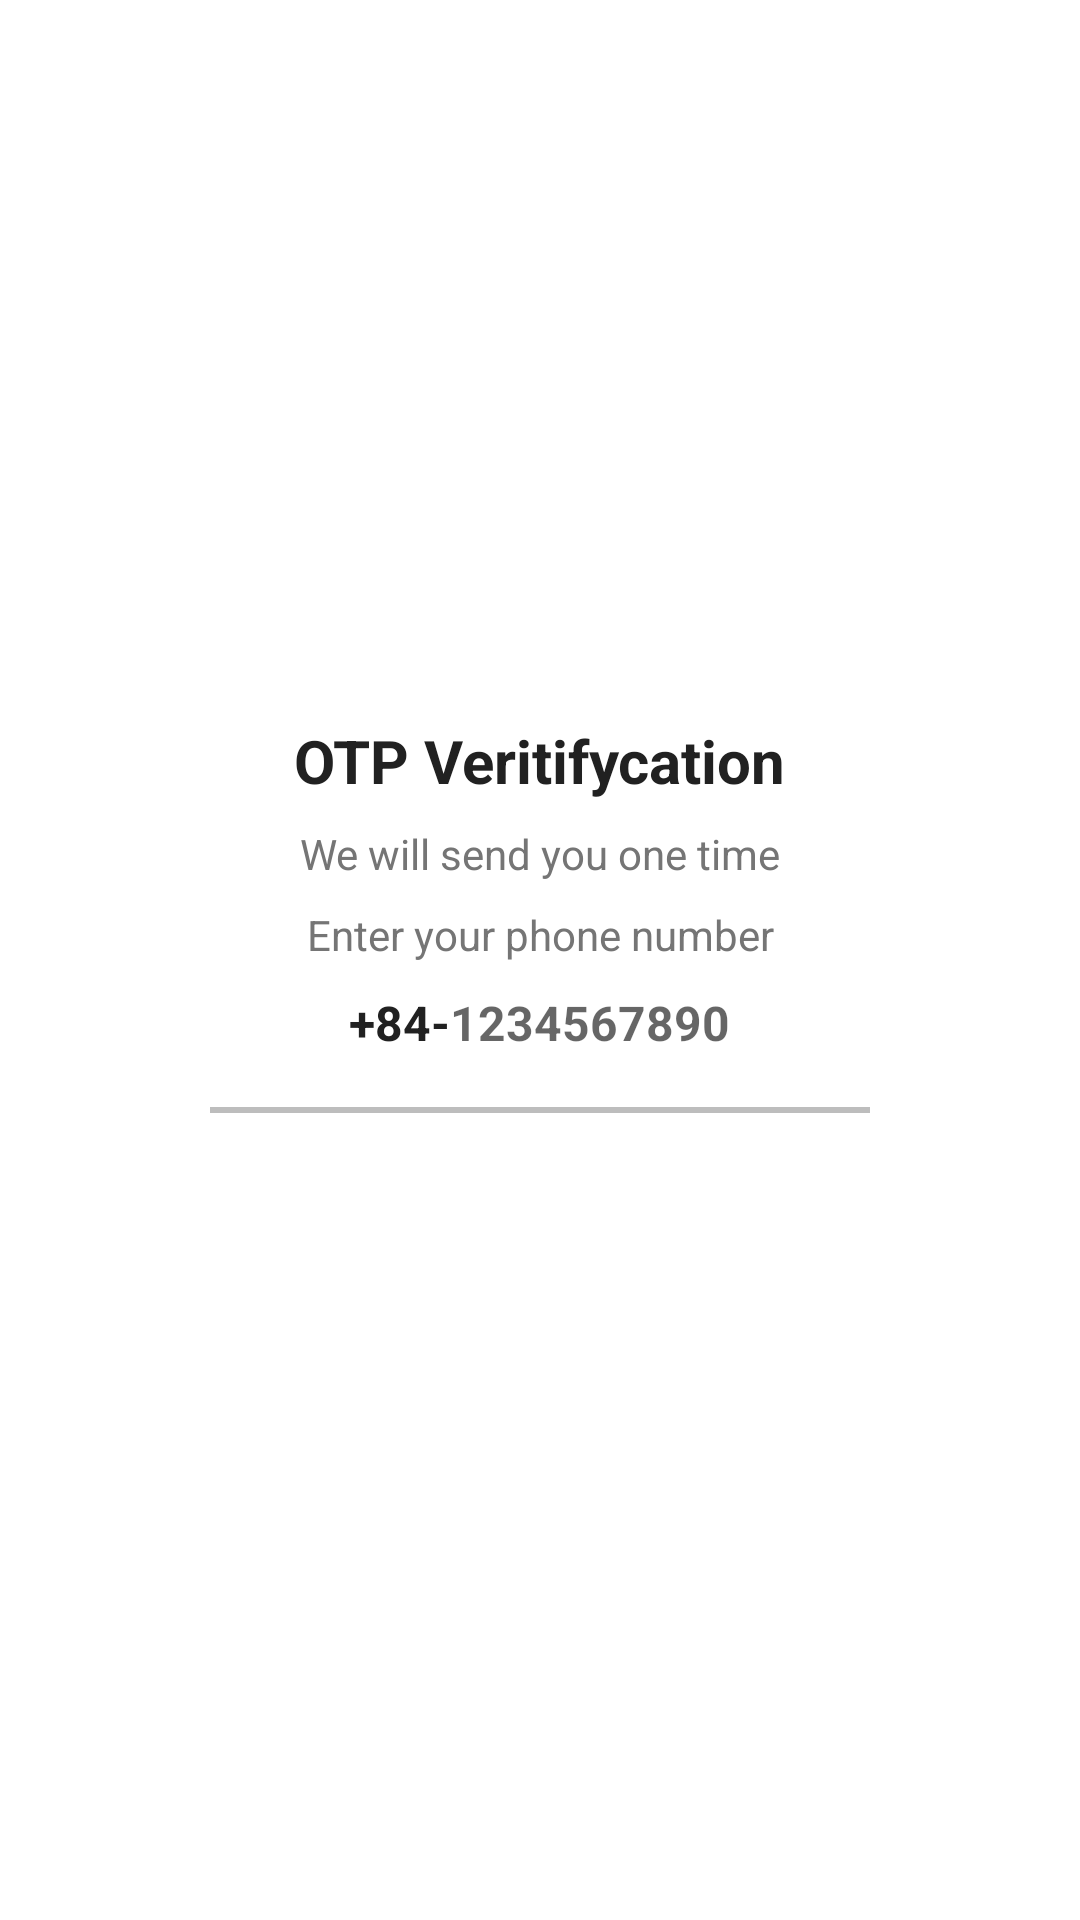

Android layout source for this screen:
<!-- AndroidManifest.xml: application theme Theme.GradutionThsis -->
<!-- res/layout/activity_send_o_t_p.xml -->
<?xml version="1.0" encoding="utf-8"?>
<ScrollView xmlns:android="http://schemas.android.com/apk/res/android"
    xmlns:tools="http://schemas.android.com/tools"
    android:layout_width="match_parent"
    android:layout_height="match_parent"
    android:overScrollMode="never"
    android:scrollbars="none"
    tools:context=".activity.SendOTPActivity">

    <LinearLayout
        android:layout_width="match_parent"
        android:layout_height="wrap_content"
        android:gravity="center_horizontal"
        android:orientation="vertical"
        tools:ignore="UseCompoundDrawables">

        <ImageView
            android:layout_width="130dp"
            android:layout_height="130dp"
            android:layout_gravity="center"
            android:layout_marginTop="80dp"
            android:contentDescription="@string/app_name"
            android:src="@drawable/send" />

        <TextView
            android:layout_width="wrap_content"
            android:layout_height="match_parent"
            android:layout_marginTop="30dp"
            android:text="@string/otp_verification"
            android:textColor="@color/text_primary"
            android:textSize="20sp"
            android:textStyle="bold" />

        <TextView
            android:layout_width="match_parent"
            android:layout_height="wrap_content"
            android:layout_marginStart="50dp"
            android:layout_marginTop="8dp"
            android:layout_marginEnd="50dp"
            android:gravity="center"
            android:text="@string/string_title_otp"
            android:textColor="@color/text_secondary"
            android:textSize="14sp" />

        <TextView
            android:layout_width="match_parent"
            android:layout_height="wrap_content"
            android:layout_marginStart="50dp"
            android:layout_marginTop="8dp"
            android:layout_marginEnd="50dp"
            android:gravity="center"
            android:text="@string/your_mobile"
            android:textColor="@color/text_secondary"
            android:textSize="14sp" />

        <LinearLayout
            android:layout_width="match_parent"
            android:layout_height="wrap_content"
            android:layout_marginStart="60dp"
            android:layout_marginEnd="60dp"
            android:gravity="center"
            android:orientation="horizontal">

            <TextView
                android:layout_width="wrap_content"
                android:layout_height="40dp"
                android:gravity="center"
                android:text="@string/_84"
                android:textColor="@color/text_primary"
                android:textSize="16sp"
                android:textStyle="bold" />

            <EditText
                android:id="@+id/inputMobile"
                android:layout_width="wrap_content"
                android:layout_height="40dp"
                android:background="@null"
                android:hint="@string/hint_mobile"
                android:imeOptions="actionDone"
                android:importantForAutofill="no"
                android:inputType="number"
                android:textColor="@color/text_primary"
                android:textSize="16sp"
                android:textStyle="bold" />
        </LinearLayout>

        <View
            android:layout_width="match_parent"
            android:layout_height="2dp"
            android:layout_marginStart="70dp"
            android:layout_marginTop="8dp"
            android:layout_marginEnd="70dp"
            android:background="@color/divider" />

        <FrameLayout
            android:layout_width="match_parent"
            android:layout_height="wrap_content">

            <Button
                android:id="@+id/buttonGetOTP"
                android:layout_width="match_parent"
                android:layout_height="wrap_content"
                android:layout_margin="10dp"
                android:background="@drawable/background_button"
                android:text="@string/get_otp"
                android:textAllCaps="false"
                android:textColor="@color/white"
                android:textSize="16sp" />

            <ProgressBar
                android:id="@+id/progressBar"
                android:layout_width="40dp"
                android:layout_height="40dp"
                android:layout_gravity="center"
                android:visibility="gone" />
        </FrameLayout>

    </LinearLayout>
</ScrollView>
<!-- resources referenced by this layout -->
<resources>
  <color name="divider">#BDBDBD</color>
  <color name="text_primary">#212121</color>
  <color name="text_secondary">#757575</color>
  <color name="white">#FFFFFFFF</color>
  <string name="_84">+84- </string>
  <string name="app_name">GradutionThsis</string>
  <string name="get_otp">Get OTP</string>
  <string name="hint_mobile">1234567890</string>
  <string name="otp_verification">OTP Veritifycation</string>
  <string name="string_title_otp">We will send you one time</string>
  <string name="your_mobile">Enter your phone number</string>
  <style name="Theme.GradutionThsis" parent="Theme.MaterialComponents.DayNight.DarkActionBar">
          
          <item name="colorPrimary">@color/purple_500</item>
          <item name="colorPrimaryVariant">@color/purple_700</item>
          <item name="colorOnPrimary">@color/white</item>
          
          <item name="colorSecondary">@color/teal_200</item>
          <item name="colorSecondaryVariant">@color/teal_700</item>
          <item name="colorOnSecondary">@color/black</item>
          
          <item name="android:statusBarColor" tools:targetApi="l">?attr/colorPrimaryVariant</item>
          
      </style>
  <color name="purple_500">#FF6200EE</color>
  <color name="purple_700">#FF3700B3</color>
  <color name="teal_200">#FF03DAC5</color>
  <color name="teal_700">#FF018786</color>
  <color name="black">#FF000000</color>
</resources>
